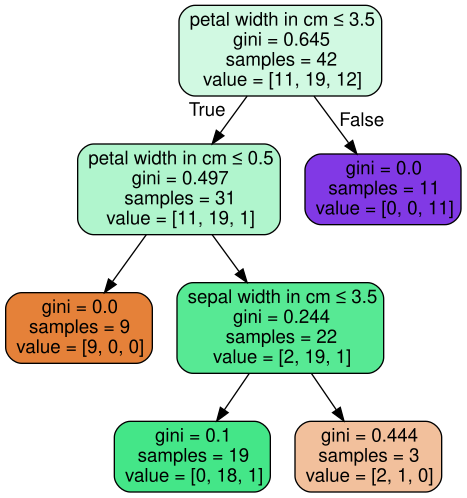

The table this chart was drawn from, first rows:
, features_names, features_indexes, bmins, bmaxs, prediction, coverage, criterion
R_0(1), ['petal width in cm'], [3], [0], [3.5], Iris-versicolor, 0.7381, None
R_1(2), ['petal length in cm', 'petal width in c…, [2, 3], [0, 0], [0.5, 3.5], Iris-versicolor, 0.2143, None
R_2(2), ['petal length in cm', 'petal width in c…, [2, 3], [0.5, 0], [4, 3.5], Iris-versicolor, 0.5238, None
R_3(3), ['sepal width in cm', 'petal length in c…, [1, 2, 3], [0, 0.5, 0], [3.5, 4, 3.5], Iris-versicolor, 0.4524, None
R_4(3), ['sepal width in cm', 'petal length in c…, [1, 2, 3], [3.5, 0.5, 0], [4, 4, 3.5], Iris-versicolor, 0.07143, None
R_5(1), ['petal width in cm'], [3], [3.5], [4], Iris-versicolor, 0.2619, None
